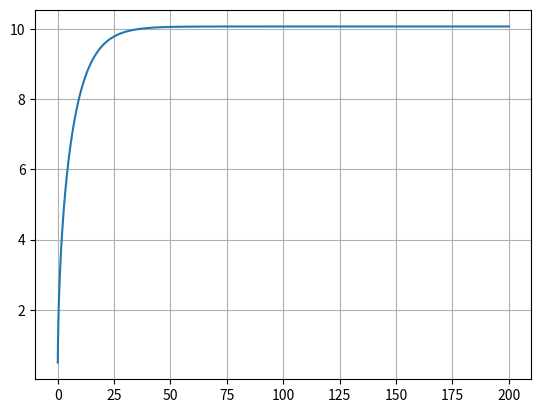

Generate this figure with matplotlib:
# -*- coding: utf-8 -*-
"""
Created on Fri Jun  3 18:03:35 2022

[redacted]
"""

import matplotlib.pyplot as plt
import numpy as np

dt = 0.001

t = np.arange(0,200+dt,dt)

ax = np.zeros(t.size)
vx = np.zeros(t.size)
x = np.zeros(t.size)

Cyu = 0.01
Cres = 0.9
area = 0.5
Par = 1.225
m = 60+12
Potencia = 0.48*735.4975
vx[0] = 0.5
g = 9.8
    
for i in range(t.size-1):
    Fcic = Potencia/vx[i]
    FRes = Cres/2*area*Par*vx[i]**2+Cyu*m*g
    F = Fcic - FRes
    ax[i] = F/m  
    vx[i+1] = vx[i] + ax[i]*dt
    x[i+1] = x[i] + vx[i]*dt
    
plt.plot(t,vx, label="velocity")

plt.grid()

print(vx[-1])
print(vx[-1]*0.9)
